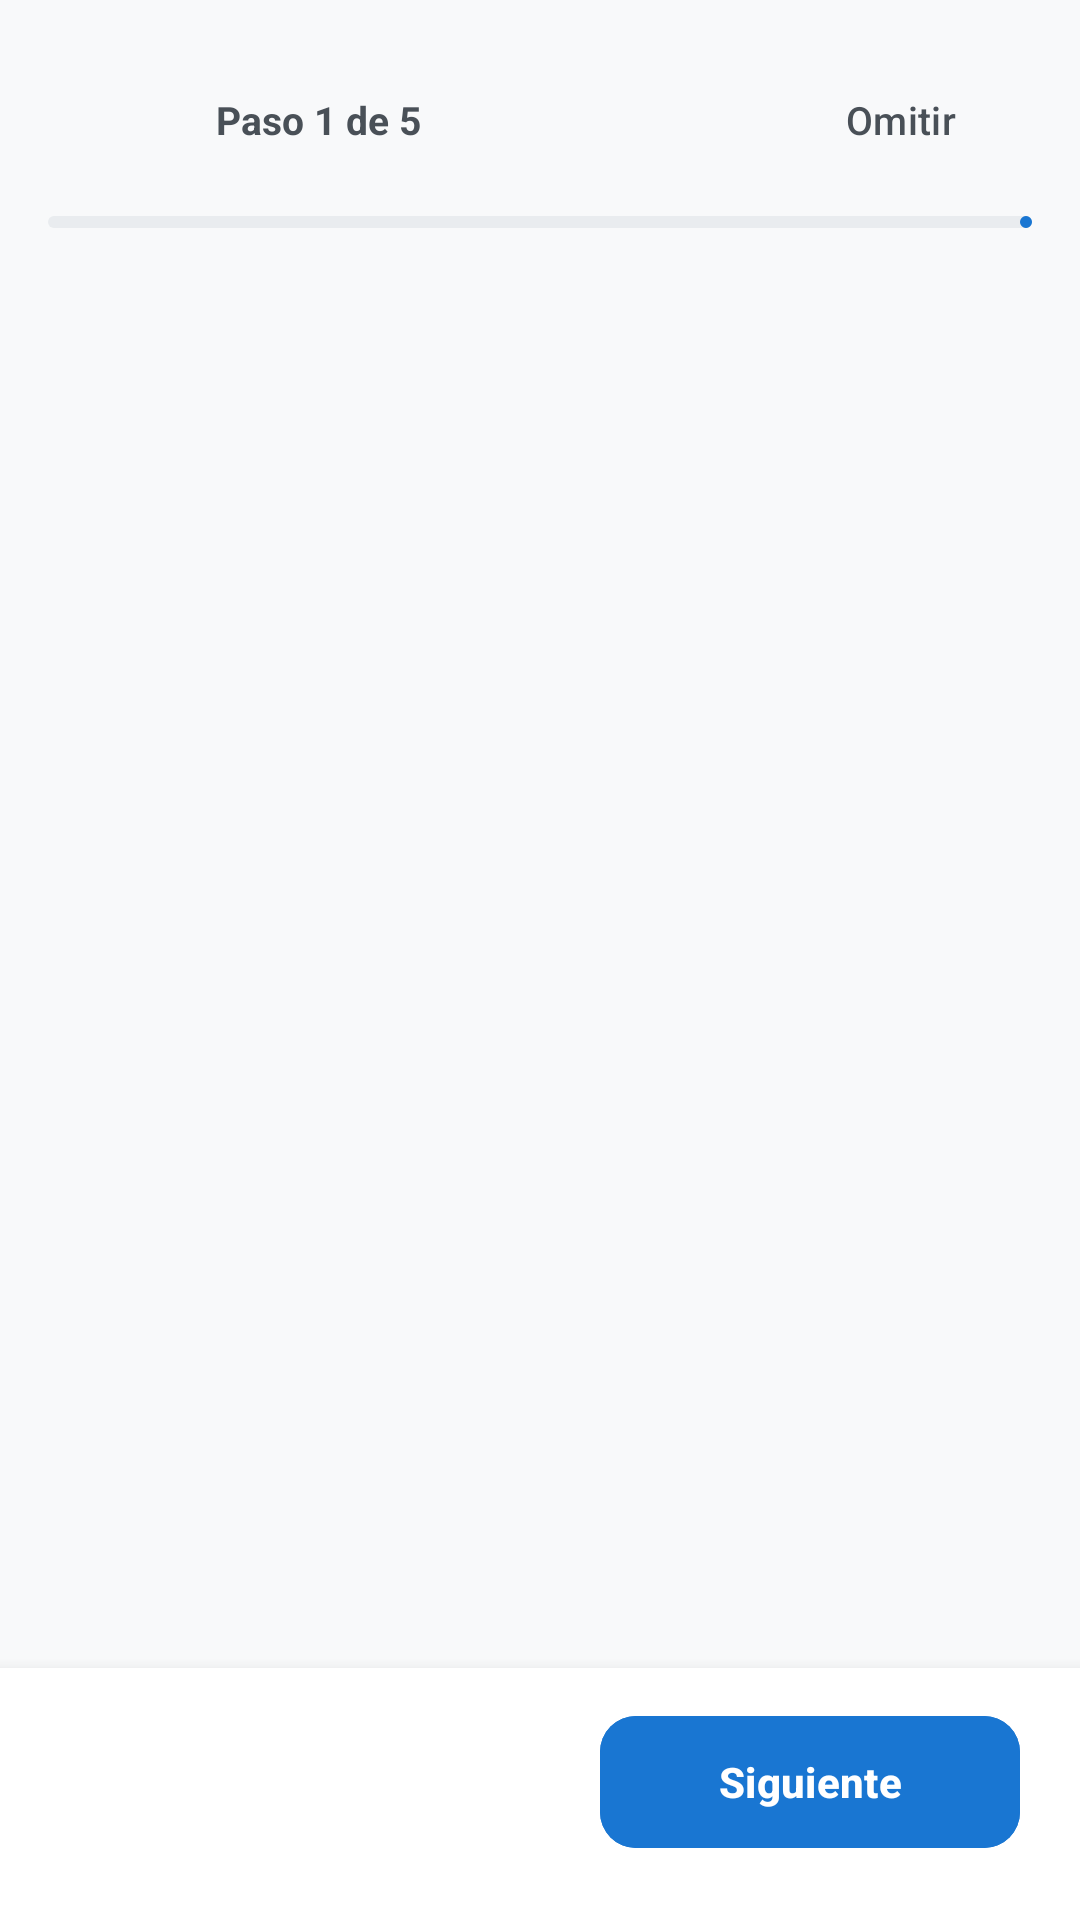

Write the Android layout XML for this screen, with the resource values it uses.
<!-- AndroidManifest.xml: activity theme Theme.FocusBlock -->
<!-- res/layout/activity_initial_setup.xml -->
<?xml version="1.0" encoding="utf-8"?>
<LinearLayout xmlns:android="http://schemas.android.com/apk/res/android"
    xmlns:app="http://schemas.android.com/apk/res-auto"
    android:id="@+id/setupRoot"
    android:layout_width="match_parent"
    android:layout_height="match_parent"
    android:background="@color/bg_screen"
    android:orientation="vertical">

    
    <LinearLayout
        android:layout_width="match_parent"
        android:layout_height="wrap_content"
        android:gravity="center_vertical"
        android:orientation="horizontal"
        android:paddingStart="16dp"
        android:paddingTop="16dp"
        android:paddingEnd="16dp"
        android:paddingBottom="8dp">

        <ImageButton
            android:id="@+id/btnHeaderBack"
            android:layout_width="48dp"
            android:layout_height="48dp"
            android:background="?attr/selectableItemBackgroundBorderless"
            android:contentDescription="@string/btn_back"
            android:src="@drawable/ic_arrow_back"
            app:tint="@color/text_primary" />

        <TextView
            android:id="@+id/tvStepIndicator"
            android:layout_width="0dp"
            android:layout_height="wrap_content"
            android:layout_marginStart="8dp"
            android:layout_weight="1"
            android:text="Paso 1 de 5"
            android:textColor="@color/text_secondary"
            android:textSize="13sp"
            android:textStyle="bold" />

        <com.google.android.material.button.MaterialButton
            android:id="@+id/btnSkipSetup"
            style="@style/Widget.Material3.Button.TextButton"
            android:layout_width="wrap_content"
            android:layout_height="wrap_content"
            android:text="Omitir"
            android:textColor="@color/text_secondary"
            android:textSize="13sp" />
    </LinearLayout>

    
    <com.google.android.material.progressindicator.LinearProgressIndicator
        android:id="@+id/stepProgressBar"
        android:layout_width="match_parent"
        android:layout_height="4dp"
        android:layout_marginStart="16dp"
        android:layout_marginEnd="16dp"
        android:max="6"
        android:progress="1"
        app:indicatorColor="@color/nfc_blue_primary"
        app:trackColor="@color/divider"
        app:trackCornerRadius="2dp" />

    
    <androidx.viewpager2.widget.ViewPager2
        android:id="@+id/viewPagerSetup"
        android:layout_width="match_parent"
        android:layout_height="0dp"
        android:layout_weight="1" />

    
    <LinearLayout
        android:layout_width="match_parent"
        android:layout_height="wrap_content"
        android:background="@color/bg_surface"
        android:elevation="8dp"
        android:gravity="center_vertical"
        android:orientation="horizontal"
        android:paddingStart="20dp"
        android:paddingTop="12dp"
        android:paddingEnd="20dp"
        android:paddingBottom="20dp">

        <com.google.android.material.button.MaterialButton
            android:id="@+id/btnPrevStep"
            style="@style/Widget.Material3.Button.OutlinedButton"
            android:layout_width="wrap_content"
            android:layout_height="52dp"
            android:text="@string/setup_btn_prev"
            android:textAllCaps="false"
            android:textColor="@color/text_primary"
            android:textSize="14sp"
            android:visibility="gone"
            app:cornerRadius="12dp" />

        <View
            android:layout_width="0dp"
            android:layout_height="1dp"
            android:layout_weight="1" />

        <com.google.android.material.button.MaterialButton
            android:id="@+id/btnNextStep"
            android:layout_width="wrap_content"
            android:layout_height="52dp"
            android:backgroundTint="@color/nfc_blue_primary"
            android:minWidth="140dp"
            android:text="@string/setup_btn_next"
            android:textAllCaps="false"
            android:textColor="@color/white"
            android:textSize="14sp"
            android:textStyle="bold"
            app:cornerRadius="12dp" />
    </LinearLayout>

</LinearLayout>
<!-- resources referenced by this layout -->
<resources>
  <color name="bg_screen">#F8F9FA</color>
  <color name="bg_surface">#FFFFFF</color>
  <color name="divider">#E9ECEF</color>
  <color name="nfc_blue_primary">#1976D2</color>
  <color name="text_primary">#1A1C1E</color>
  <color name="text_secondary">#495057</color>
  <color name="white">#FFFFFFFF</color>
  <string name="btn_back">Volver</string>
  <string name="setup_btn_next">Siguiente</string>
  <string name="setup_btn_prev">Anterior</string>
  <style name="Theme.FocusBlock" parent="Theme.Material3.DayNight.NoActionBar">
          
          <item name="android:windowBackground">@color/bg_screen</item>
          <item name="android:statusBarColor">@color/bg_screen</item>
          <item name="android:navigationBarColor">@color/bg_screen</item>
          <item name="android:windowLightStatusBar">true</item>
          <item name="android:windowLightNavigationBar">true</item>
  
          
          <item name="colorPrimary">@color/button_dark</item>
          <item name="colorOnPrimary">@color/white</item>
          <item name="colorSurface">@color/bg_surface</item>
          <item name="colorOnSurface">@color/text_primary</item>
  
          
          <item name="colorControlHighlight">#1A000000</item>
      </style>
  <color name="button_dark">#212529</color>
</resources>
